Dataset: final_dataset (GitHub, JeankBraham/proyecto_platanal). Classes: black sigatoka, healthy leaves, sigatoka.

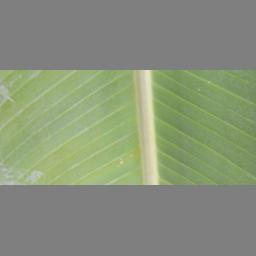
Label: healthy leaves

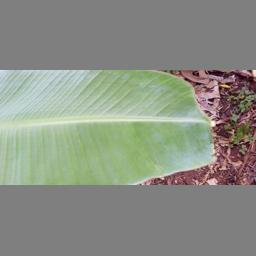
Label: healthy leaves

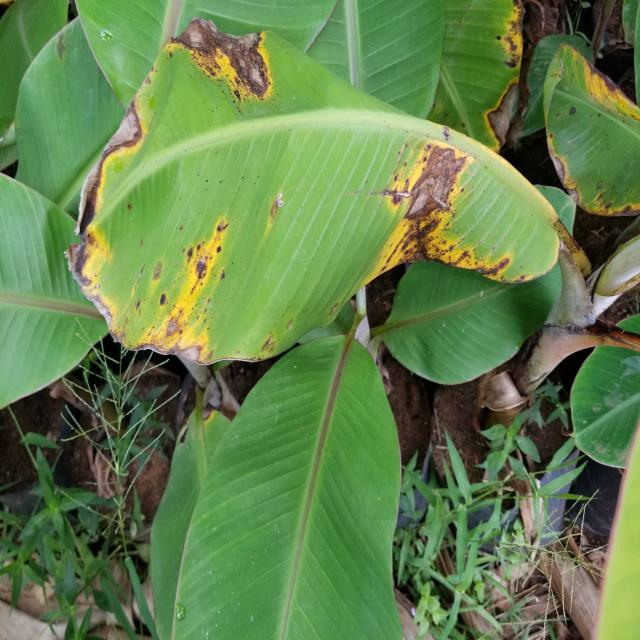
Label: sigatoka

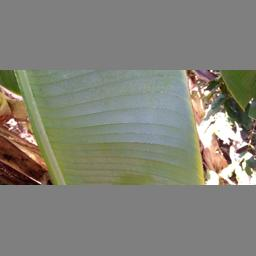
Label: healthy leaves

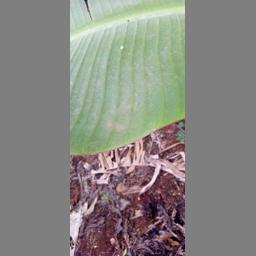
Label: healthy leaves

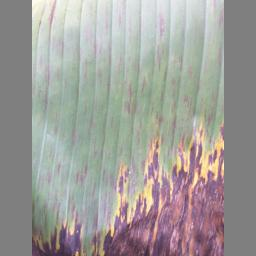
Label: black sigatoka
